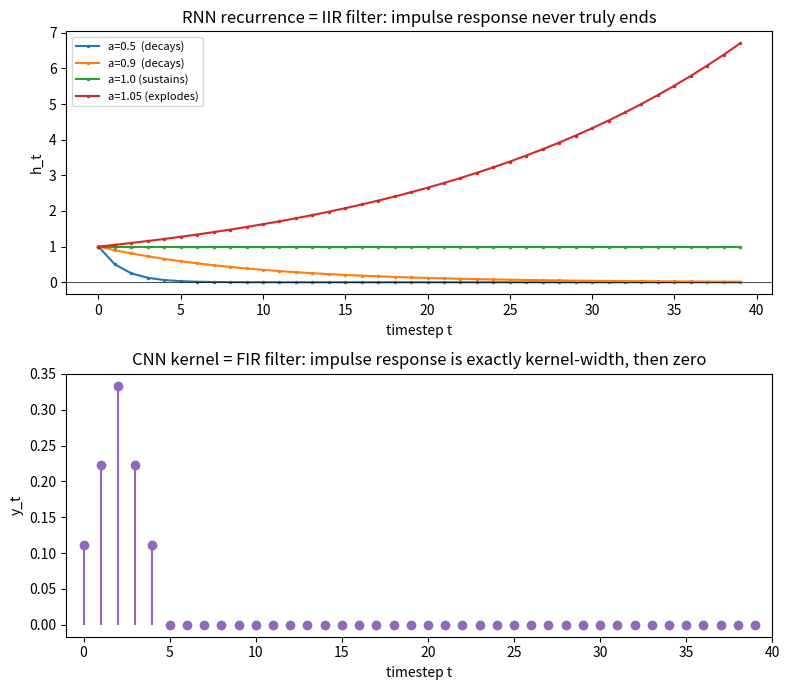

This figure's Python source:
"""
Day 46 — RNN Cell
Shows the RNN's recurrence as an IIR (infinite impulse response) filter:
unlike a CNN's fixed-width FIR kernel, a linear RNN's impulse response
h_t = a*h_{t-1} + x_t keeps ringing forever, with |a| controlling whether
that ring decays, sustains, or blows up.
"""
import numpy as np
import matplotlib.pyplot as plt

np.random.seed(45)

T = 40
impulse = np.zeros(T)
impulse[0] = 1.0

a_values = [0.5, 0.9, 1.0, 1.05]
colors = ["#1f77b4", "#ff7f0e", "#2ca02c", "#d62728"]

fig, axes = plt.subplots(2, 1, figsize=(8, 7))

# --- Top: impulse response of the linear recurrence h_t = a*h_{t-1} + x_t ---
ax = axes[0]
for a, c in zip(a_values, colors):
    h = np.zeros(T)
    for t in range(T):
        prev = h[t - 1] if t > 0 else 0.0
        h[t] = a * prev + impulse[t]
    label = f"a={a}" + ("  (decays)" if a < 1 else " (sustains)" if a == 1 else " (explodes)")
    ax.plot(h, color=c, marker=".", markersize=3, label=label)

ax.axhline(0, color="black", linewidth=0.5)
ax.set_xlabel("timestep t")
ax.set_ylabel("h_t")
ax.set_title("RNN recurrence = IIR filter: impulse response never truly ends")
ax.legend(fontsize=8)

# --- Bottom: an FIR (CNN-style fixed window) impulse response for contrast ---
ax2 = axes[1]
kernel = np.array([1, 2, 3, 2, 1], dtype=float)
kernel /= kernel.sum()
fir_response = np.convolve(impulse, kernel)[:T]
ax2.stem(fir_response, linefmt="#9467bd", markerfmt="o", basefmt=" ")
ax2.set_xlabel("timestep t")
ax2.set_ylabel("y_t")
ax2.set_title("CNN kernel = FIR filter: impulse response is exactly kernel-width, then zero")
ax2.set_xlim(-1, T)

plt.tight_layout()
plt.savefig("graph_DAY_46.png", dpi=120, bbox_inches="tight")
